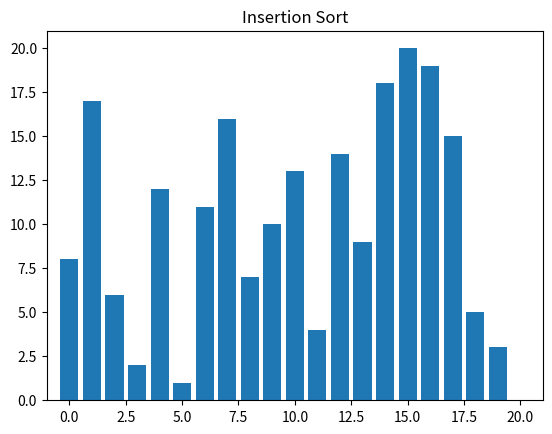

Python code for this plot:
import random
from matplotlib import pyplot as plt, animation


def gen_insertion_sort(a):
    for i in range(len(a)):
        store = a[i]
        j = i-1
        yield a, i, j, False
        while j >= 0 and a[j] > store:
            a[j+1] = a[j]
            yield a, i, j, False
            j -= 1
        a[j+1] = store
        yield a, i, j, True
    yield a, i, j, None


def visualize(n=20):
    a = list(range(1, n+1))
    random.shuffle(a)
    generator = gen_insertion_sort(a)

    fig, ax = plt.subplots()
    ax.set_title("Insertion Sort")
    ax.set_xlim(-1, n+1)

    bar_sub = ax.bar(range(len(a)), a)

    def updater(new_values, old_values):
        i = 0
        for new, old in zip(new_values[0], old_values):
            old.set_color("b")
            if i == new_values[1]:
                old.set_color("y")
            if i < new_values[1]:
                old.set_color("g")
            if i == new_values[2]:
                old.set_color("r")
            if new_values[3] is True and i == new_values[2]:
                old.set_color("purple")
            if new_values[3] is None:
                old.set_color("g")
            old.set_height(new)
            i += 1

    vis = animation.FuncAnimation(fig,
                                  func=updater,
                                  frames=generator,
                                  fargs=[bar_sub],
                                  repeat=False,
                                  interval=100)
    plt.show()
    plt.close()


visualize(n=20)
